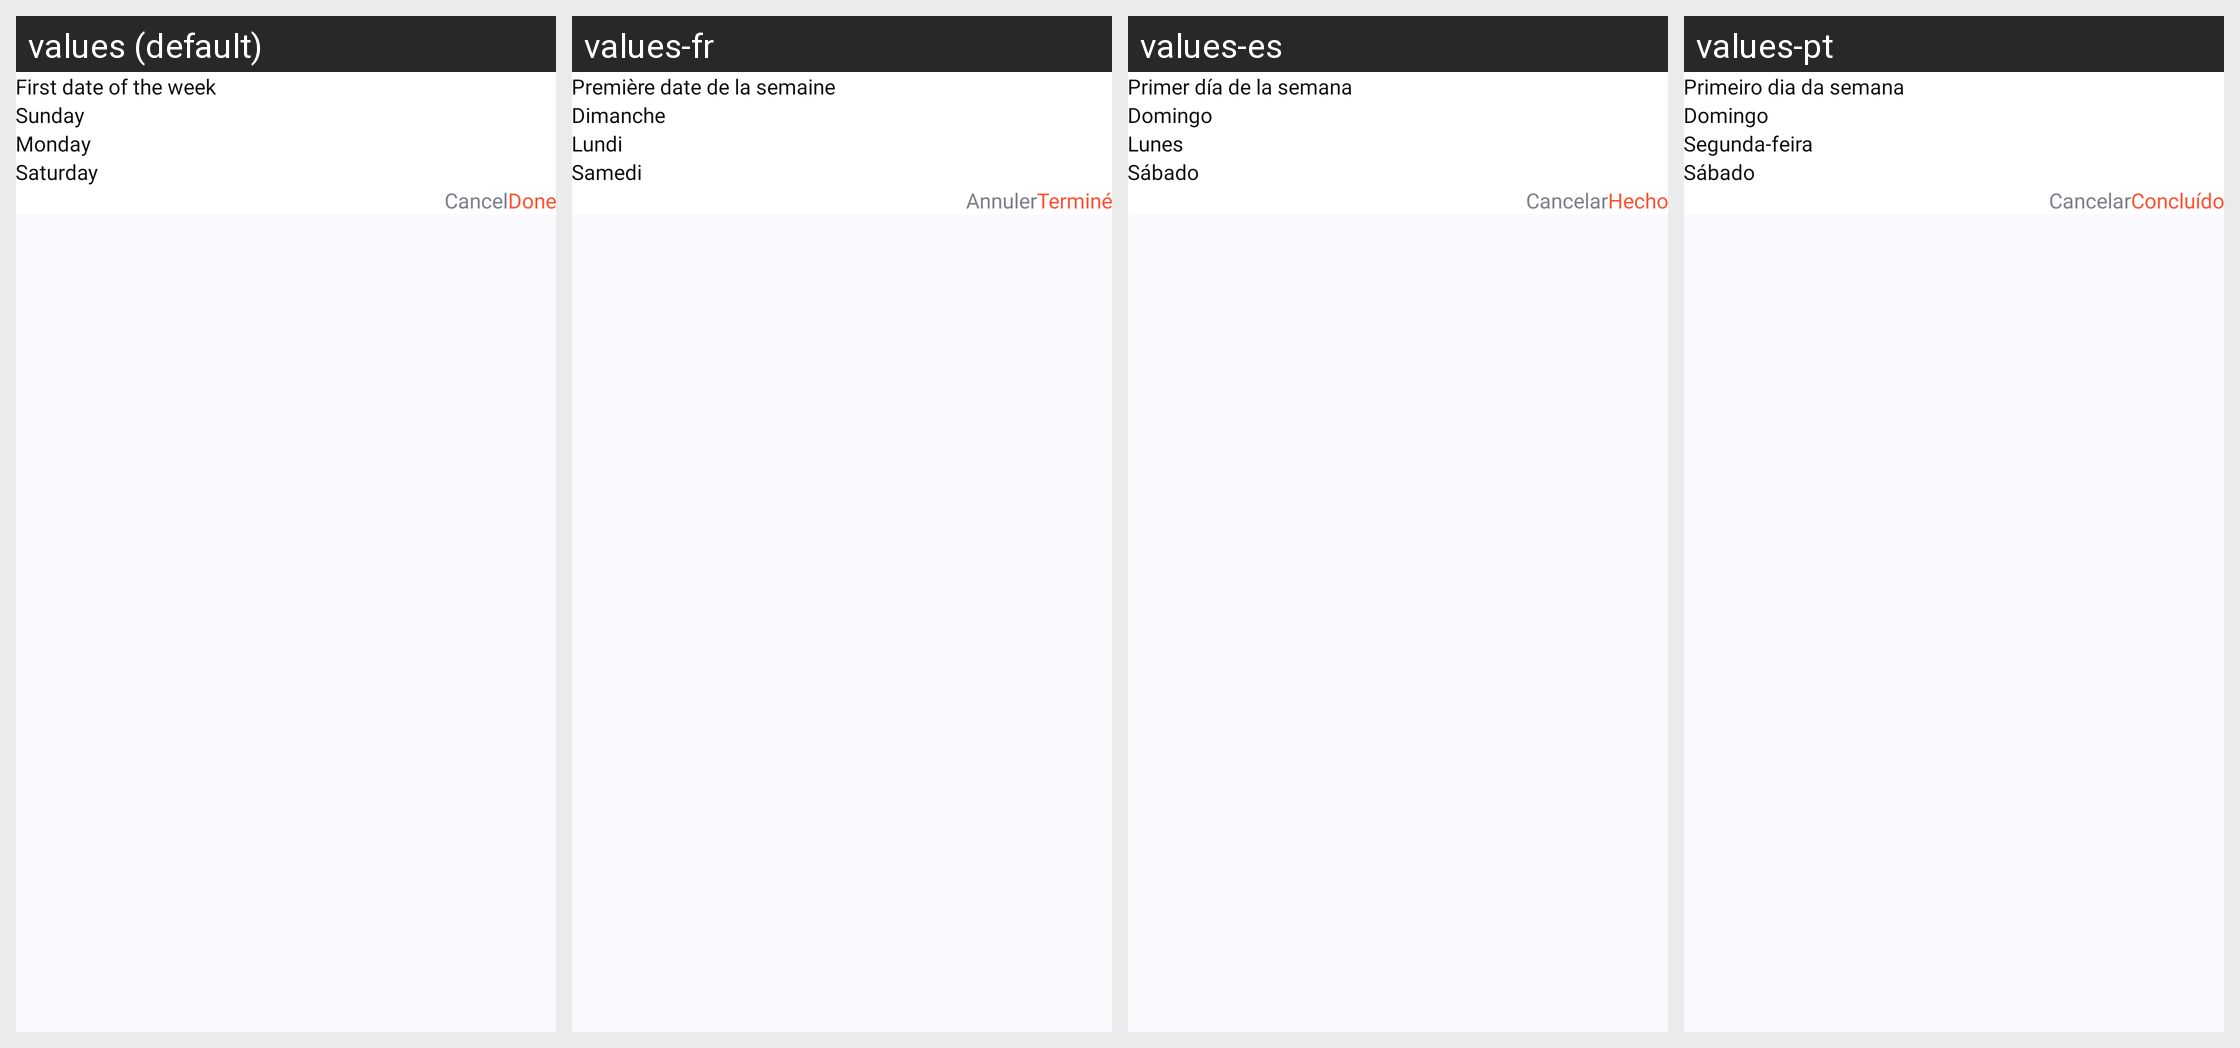

This grid shows one Android layout under several languages. Give, for every string resource on the screen, its name, the default text and each shown locale's text.
Android screen res/layout/dialog_first_day_of_the_week.xml rendered under 4 locales, left to right: values (default), values-fr, values-es, values-pt. Device: Nexus 5 (rendered at 1080×1920; each locale shown at half size, 540×960, under a caption strip naming it); theme Theme.CalendarApp.
Other locales in the repository, not shown: values-de, values-hi, values-it, values-ko, values-ru, values-uk.
Strings drawn on this screen, with the default value and each locale's value (text and hints the layout hard-codes, and strings that could not be matched under every locale, appear in the picture but are not listed):

first_date_of_the_week
  values: First date of the week
  values-fr: Première date de la semaine
  values-es: Primer día de la semana
  values-pt: Primeiro dia da semana

sunday
  values: Sunday
  values-fr: Dimanche
  values-es: Domingo
  values-pt: Domingo

monday
  values: Monday
  values-fr: Lundi
  values-es: Lunes
  values-pt: Segunda-feira

saturday
  values: Saturday
  values-fr: Samedi
  values-es: Sábado
  values-pt: Sábado

cancel
  values: Cancel
  values-fr: Annuler
  values-es: Cancelar
  values-pt: Cancelar

done
  values: Done
  values-fr: Terminé
  values-es: Hecho
  values-pt: Concluído
